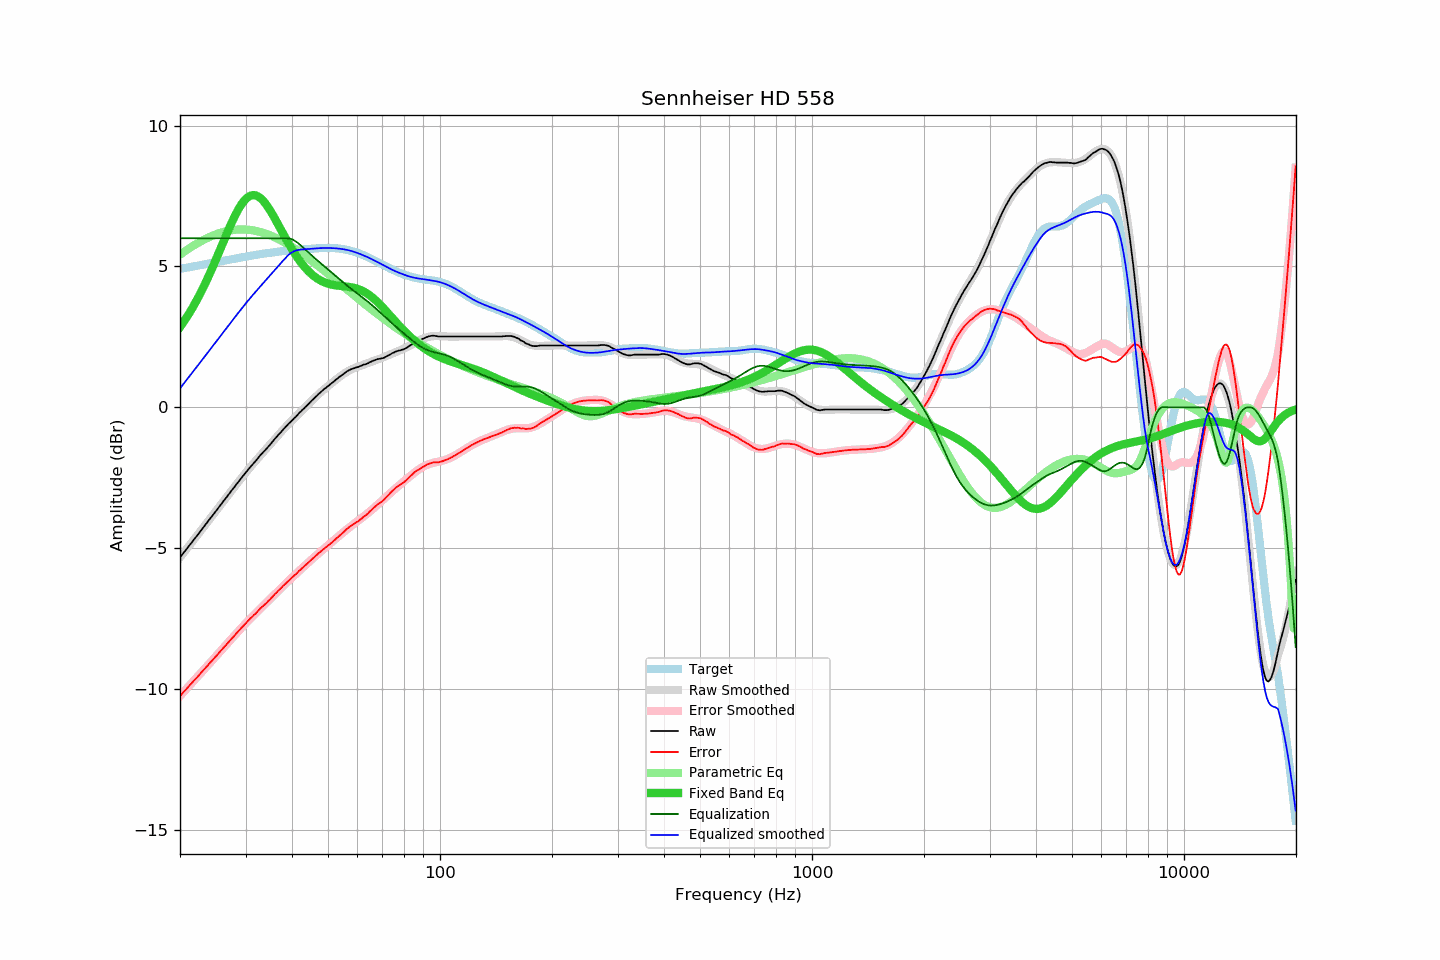

Data behind this chart, as committed beside it:
frequency, raw, error, smoothed, error_smoothed, equalization, parametric_eq, equalized_raw, equalized_smoothed, target
20.00, -5.33, -10.24, -5.32, -10.24, 6.00, 2.85, 0.67, 0.68, 4.91
20.20, -5.26, -10.18, -5.25, -10.17, 6.00, 2.93, 0.74, 0.75, 4.92
20.40, -5.17, -10.11, -5.18, -10.11, 6.00, 3.01, 0.83, 0.82, 4.93
20.61, -5.11, -10.05, -5.11, -10.05, 6.00, 3.10, 0.89, 0.89, 4.94
20.81, -5.03, -9.99, -5.03, -9.99, 6.00, 3.18, 0.97, 0.97, 4.95
21.02, -4.96, -9.92, -4.96, -9.92, 6.00, 3.27, 1.04, 1.04, 4.97
21.23, -4.89, -9.86, -4.89, -9.86, 6.00, 3.36, 1.11, 1.11, 4.98
21.44, -4.81, -9.80, -4.81, -9.80, 6.00, 3.46, 1.19, 1.19, 4.99
21.66, -4.74, -9.73, -4.74, -9.74, 6.00, 3.56, 1.26, 1.26, 5.00
21.87, -4.66, -9.67, -4.67, -9.67, 6.00, 3.66, 1.34, 1.33, 5.01
22.09, -4.59, -9.61, -4.59, -9.61, 6.00, 3.76, 1.41, 1.41, 5.02
22.31, -4.52, -9.55, -4.52, -9.55, 6.00, 3.87, 1.48, 1.48, 5.03
22.54, -4.45, -9.49, -4.44, -9.49, 6.00, 3.97, 1.55, 1.56, 5.04
22.76, -4.37, -9.43, -4.37, -9.42, 6.00, 4.08, 1.63, 1.63, 5.05
22.99, -4.30, -9.36, -4.30, -9.36, 6.00, 4.20, 1.70, 1.70, 5.06
23.22, -4.23, -9.30, -4.22, -9.30, 6.00, 4.32, 1.77, 1.78, 5.07
23.45, -4.14, -9.23, -4.15, -9.23, 6.00, 4.43, 1.86, 1.85, 5.08
23.69, -4.08, -9.17, -4.08, -9.17, 6.00, 4.56, 1.92, 1.92, 5.10
23.92, -3.99, -9.10, -4.00, -9.11, 6.00, 4.68, 2.01, 2.00, 5.11
24.16, -3.92, -9.04, -3.93, -9.04, 6.00, 4.81, 2.08, 2.07, 5.12
24.40, -3.85, -8.98, -3.85, -8.98, 6.00, 4.94, 2.15, 2.15, 5.13
24.65, -3.78, -8.92, -3.78, -8.92, 6.00, 5.07, 2.22, 2.22, 5.14
24.89, -3.70, -8.85, -3.70, -8.85, 6.00, 5.20, 2.30, 2.30, 5.15
25.14, -3.63, -8.80, -3.63, -8.79, 6.00, 5.33, 2.37, 2.37, 5.16
25.39, -3.55, -8.73, -3.55, -8.73, 6.00, 5.47, 2.45, 2.45, 5.17
25.65, -3.48, -8.66, -3.48, -8.66, 6.00, 5.60, 2.52, 2.52, 5.18
25.91, -3.41, -8.60, -3.40, -8.60, 6.00, 5.74, 2.59, 2.60, 5.19
26.16, -3.32, -8.53, -3.33, -8.53, 6.00, 5.88, 2.68, 2.67, 5.20
26.43, -3.26, -8.47, -3.26, -8.47, 6.00, 6.01, 2.74, 2.74, 5.21
26.69, -3.19, -8.41, -3.18, -8.40, 6.00, 6.15, 2.81, 2.82, 5.22
26.96, -3.11, -8.34, -3.11, -8.34, 6.00, 6.28, 2.89, 2.89, 5.23
27.23, -3.04, -8.28, -3.03, -8.28, 6.00, 6.41, 2.96, 2.97, 5.24
27.50, -2.96, -8.21, -2.96, -8.21, 6.00, 6.54, 3.04, 3.04, 5.25
27.77, -2.88, -8.15, -2.88, -8.15, 6.00, 6.66, 3.12, 3.12, 5.26
28.05, -2.81, -8.09, -2.81, -8.09, 6.00, 6.78, 3.19, 3.19, 5.27
28.33, -2.73, -8.02, -2.74, -8.02, 6.00, 6.89, 3.27, 3.26, 5.29
28.62, -2.67, -7.96, -2.66, -7.96, 6.00, 7.00, 3.33, 3.34, 5.30
28.90, -2.59, -7.90, -2.59, -7.90, 6.00, 7.09, 3.41, 3.41, 5.31
29.19, -2.52, -7.83, -2.52, -7.84, 6.00, 7.18, 3.48, 3.48, 5.32
29.48, -2.44, -7.77, -2.45, -7.78, 6.00, 7.27, 3.56, 3.55, 5.33
29.78, -2.38, -7.71, -2.38, -7.71, 6.00, 7.34, 3.62, 3.62, 5.34
30.08, -2.31, -7.66, -2.31, -7.65, 6.00, 7.40, 3.69, 3.69, 5.35
30.38, -2.24, -7.59, -2.24, -7.60, 6.00, 7.45, 3.76, 3.76, 5.36
30.68, -2.17, -7.53, -2.17, -7.54, 6.00, 7.49, 3.83, 3.83, 5.37
30.99, -2.10, -7.48, -2.10, -7.48, 6.00, 7.51, 3.90, 3.90, 5.38
31.30, -2.04, -7.43, -2.03, -7.42, 6.00, 7.53, 3.96, 3.97, 5.39
31.61, -1.97, -7.37, -1.97, -7.36, 6.00, 7.53, 4.03, 4.03, 5.40
31.93, -1.91, -7.32, -1.90, -7.31, 6.00, 7.52, 4.09, 4.10, 5.41
32.24, -1.83, -7.25, -1.83, -7.25, 6.00, 7.50, 4.17, 4.17, 5.42
32.57, -1.77, -7.19, -1.77, -7.20, 6.00, 7.47, 4.23, 4.23, 5.43
32.89, -1.69, -7.13, -1.71, -7.14, 6.00, 7.43, 4.31, 4.29, 5.44
33.22, -1.64, -7.08, -1.64, -7.08, 6.00, 7.37, 4.36, 4.36, 5.45
33.55, -1.57, -7.03, -1.58, -7.03, 6.00, 7.31, 4.43, 4.42, 5.45
33.89, -1.52, -6.98, -1.51, -6.97, 6.00, 7.24, 4.48, 4.49, 5.46
34.23, -1.46, -6.93, -1.45, -6.91, 6.00, 7.17, 4.54, 4.55, 5.47
34.57, -1.39, -6.86, -1.38, -6.86, 6.00, 7.08, 4.61, 4.62, 5.48
34.92, -1.33, -6.81, -1.32, -6.80, 6.00, 6.99, 4.67, 4.68, 5.49
35.27, -1.26, -6.75, -1.25, -6.74, 6.00, 6.90, 4.74, 4.75, 5.49
35.62, -1.19, -6.69, -1.19, -6.69, 6.00, 6.80, 4.81, 4.81, 5.50
35.97, -1.11, -6.62, -1.12, -6.63, 6.00, 6.70, 4.89, 4.88, 5.51
... 635 more rows
